5-way image classification set "rdd2022_sample" from GitHub (sujaykarumbar/SafeDrive-AI); label vocabulary: crack, fallen tree, normal road, pothole, waterlogging.

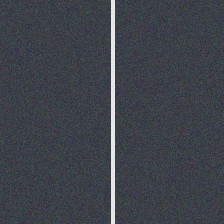
Label: normal road

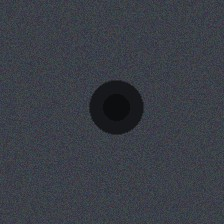
Label: pothole

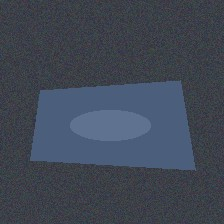
Label: waterlogging

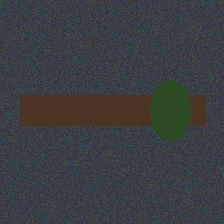
Label: fallen tree

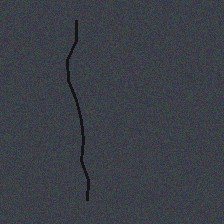
Label: crack

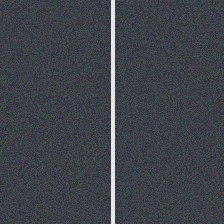
Label: normal road
